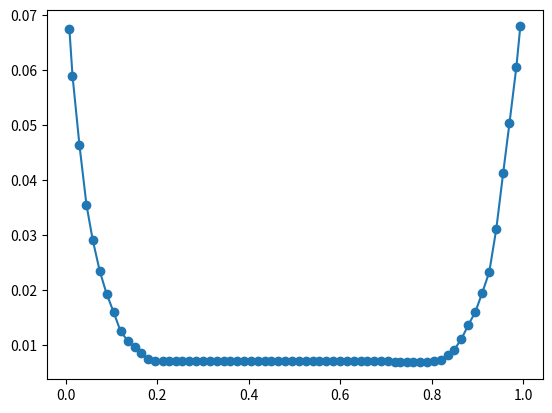
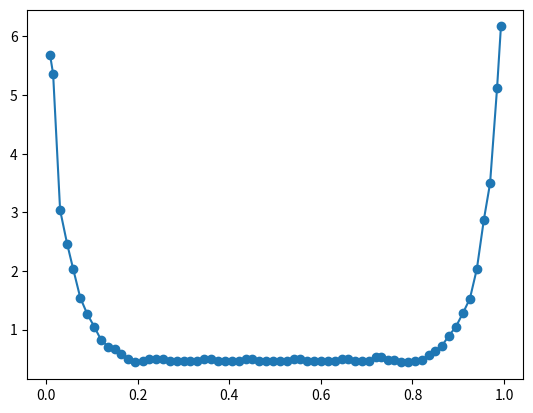
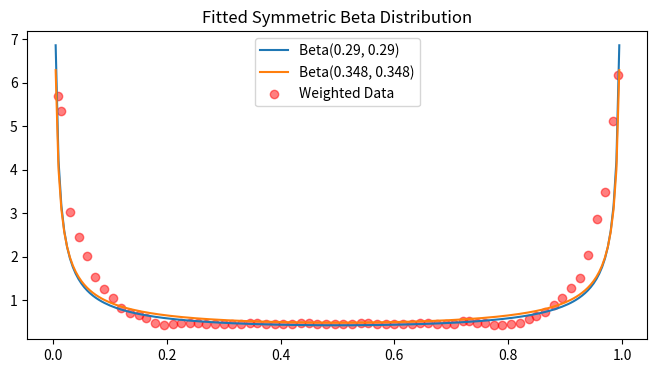

The matplotlib source for these figures, in order:
# -*- coding: utf-8 -*-
"""
Created on Mon Jun 30 14:14:08 2025

@author: vf926215
"""

import numpy as np
import matplotlib.pyplot as plt
from scipy.optimize import minimize
from scipy.stats import beta


x = np.array([0.015254237288135592, 0.030508474576271184, 0.04576271186440678, 0.059322033898305086, 0.07457627118644068, 0.08983050847457627, 0.10508474576271186, 0.12033898305084745, 0.13559322033898305, 0.15084745762711865, 0.16440677966101694, 0.17966101694915254, 0.19491525423728814, 0.211864406779661, 0.22542372881355932, 0.2406779661016949, 0.2542372881355932, 0.34576271186440677, 0.42033898305084744, 0.5101694915254237, 0.7305084745762712, 0.7457627118644068, 0.7593220338983051, 0.7745762711864407, 0.7898305084745763, 0.8050847457627118, 0.8203389830508474, 0.835593220338983, 0.8491525423728813, 0.864406779661017, 0.8796610169491526, 0.8949152542372881, 0.9101694915254237, 0.9254237288135593, 0.9406779661016949, 0.9559322033898304, 0.9694915254237287, 0.9847457627118644, 0.9932203389830508, 0.00847457627118644, 0.2694915254237288, 0.2847457627118644, 0.3, 0.31525423728813556, 0.3305084745762712, 0.3593220338983051, 0.37457627118644066, 0.3898305084745763, 0.40508474576271186, 0.435593220338983, 0.4491525423728813, 0.46440677966101696, 0.47966101694915253, 0.4949152542372881, 0.5254237288135593, 0.5406779661016949, 0.5542372881355933, 0.5694915254237288, 0.5847457627118644, 0.6, 0.6152542372881356, 0.6305084745762711, 0.6457627118644068, 0.659322033898305, 0.6745762711864407, 0.6898305084745763, 0.7050847457627119, 0.7203389830508474])
y = np.array([643589.7435897435, 505128.2051282051, 387179.4871794872, 317948.71794871794, 256410.2564102564, 210256.41025641025, 174358.97435897434, 135897.43589743588, 117948.71794871794, 105128.20512820513, 92307.6923076923, 82051.28205128205, 76923.07692307692, 76923.07692307692, 76923.07692307692, 76923.07692307692, 76923.07692307692, 76923.07692307692, 76923.07692307692, 76923.07692307692, 74358.97435897436, 74358.97435897436, 74358.97435897436, 74358.97435897436, 74358.97435897436, 76923.07692307692, 79487.17948717948, 89743.58974358974, 100000, 120512.8205128205, 148717.94871794872, 174358.97435897434, 212820.5128205128, 253846.15384615384, 338461.53846153844, 451282.05128205125, 548717.9487179487, 661538.4615384615, 741025.641025641, 735897.4358974359, 76923.07692307692, 76923.07692307692, 76923.07692307692, 76923.07692307692, 76923.07692307692, 76923.07692307692, 76923.07692307692, 76923.07692307692, 76923.07692307692, 76923.07692307692, 76923.07692307692, 76923.07692307692, 76923.07692307692, 76923.07692307692, 76923.07692307692, 76923.07692307692, 76923.07692307692, 76923.07692307692, 76923.07692307692, 76923.07692307692, 76923.07692307692, 76923.07692307692, 76923.07692307692, 76923.07692307692, 76923.07692307692, 76923.07692307692, 76923.07692307692, 74358.97435897436])

sorted_idx = np.argsort(x)
x = x[sorted_idx]
y = y[sorted_idx]

y = y / np.sum(y)

plt.figure()
plt.plot(x,y, 'o-')

# Step 1: Estimate bin widths (dx)
dx = np.diff(x)
# Assume dx[i] applies to x[i] (length = len(x)-1), so use average between bins
dx = np.concatenate([[x[0] + dx[0] / 2], (dx[:-1] + dx[1:]) / 2, [dx[-1]/2 + 1 - x[-1]]])  # smooth extension

# Step 2: Convert y to density-like weights
weighted_y = y / dx  # now integrates over area

plt.figure()
plt.plot(x, weighted_y, 'o-')

# Step 3: Normalize weights to sum to 1
weights = weighted_y / np.sum(weighted_y)

def MSE(alpha):
    if alpha > 1:
        return np.inf
    pdf_vals = beta.pdf(x, alpha, alpha)
    MSE = np.mean((weighted_y-pdf_vals)**2)
    return MSE

def neg_log_likelihood(alpha):
    if alpha > 1:
        return np.inf
    pdf_vals = beta.pdf(x, alpha, alpha)
    return -np.sum(weights * np.log(pdf_vals + 1e-10))

result = minimize(MSE, x0=[0.1], bounds=[(0.0001, 1)])
alpha_hat = result.x[0]
print(f"Fitted alpha (and beta): {alpha_hat}")

x_plot = np.linspace(0, 1, 200)
pdf_fitted = beta.pdf(x_plot, alpha_hat, alpha_hat)
pdf_manual = beta.pdf(x_plot, 0.348, 0.348)

plt.figure(figsize=(8, 4))
plt.plot(x_plot, pdf_fitted, label=f'Beta({alpha_hat:.2f}, {alpha_hat:.2f})')
plt.plot(x_plot, pdf_manual, label=f'Beta(0.348, 0.348)')
plt.scatter(x, weighted_y, color='red', alpha=0.5, label='Weighted Data')
plt.title("Fitted Symmetric Beta Distribution")
plt.legend()
plt.show()
